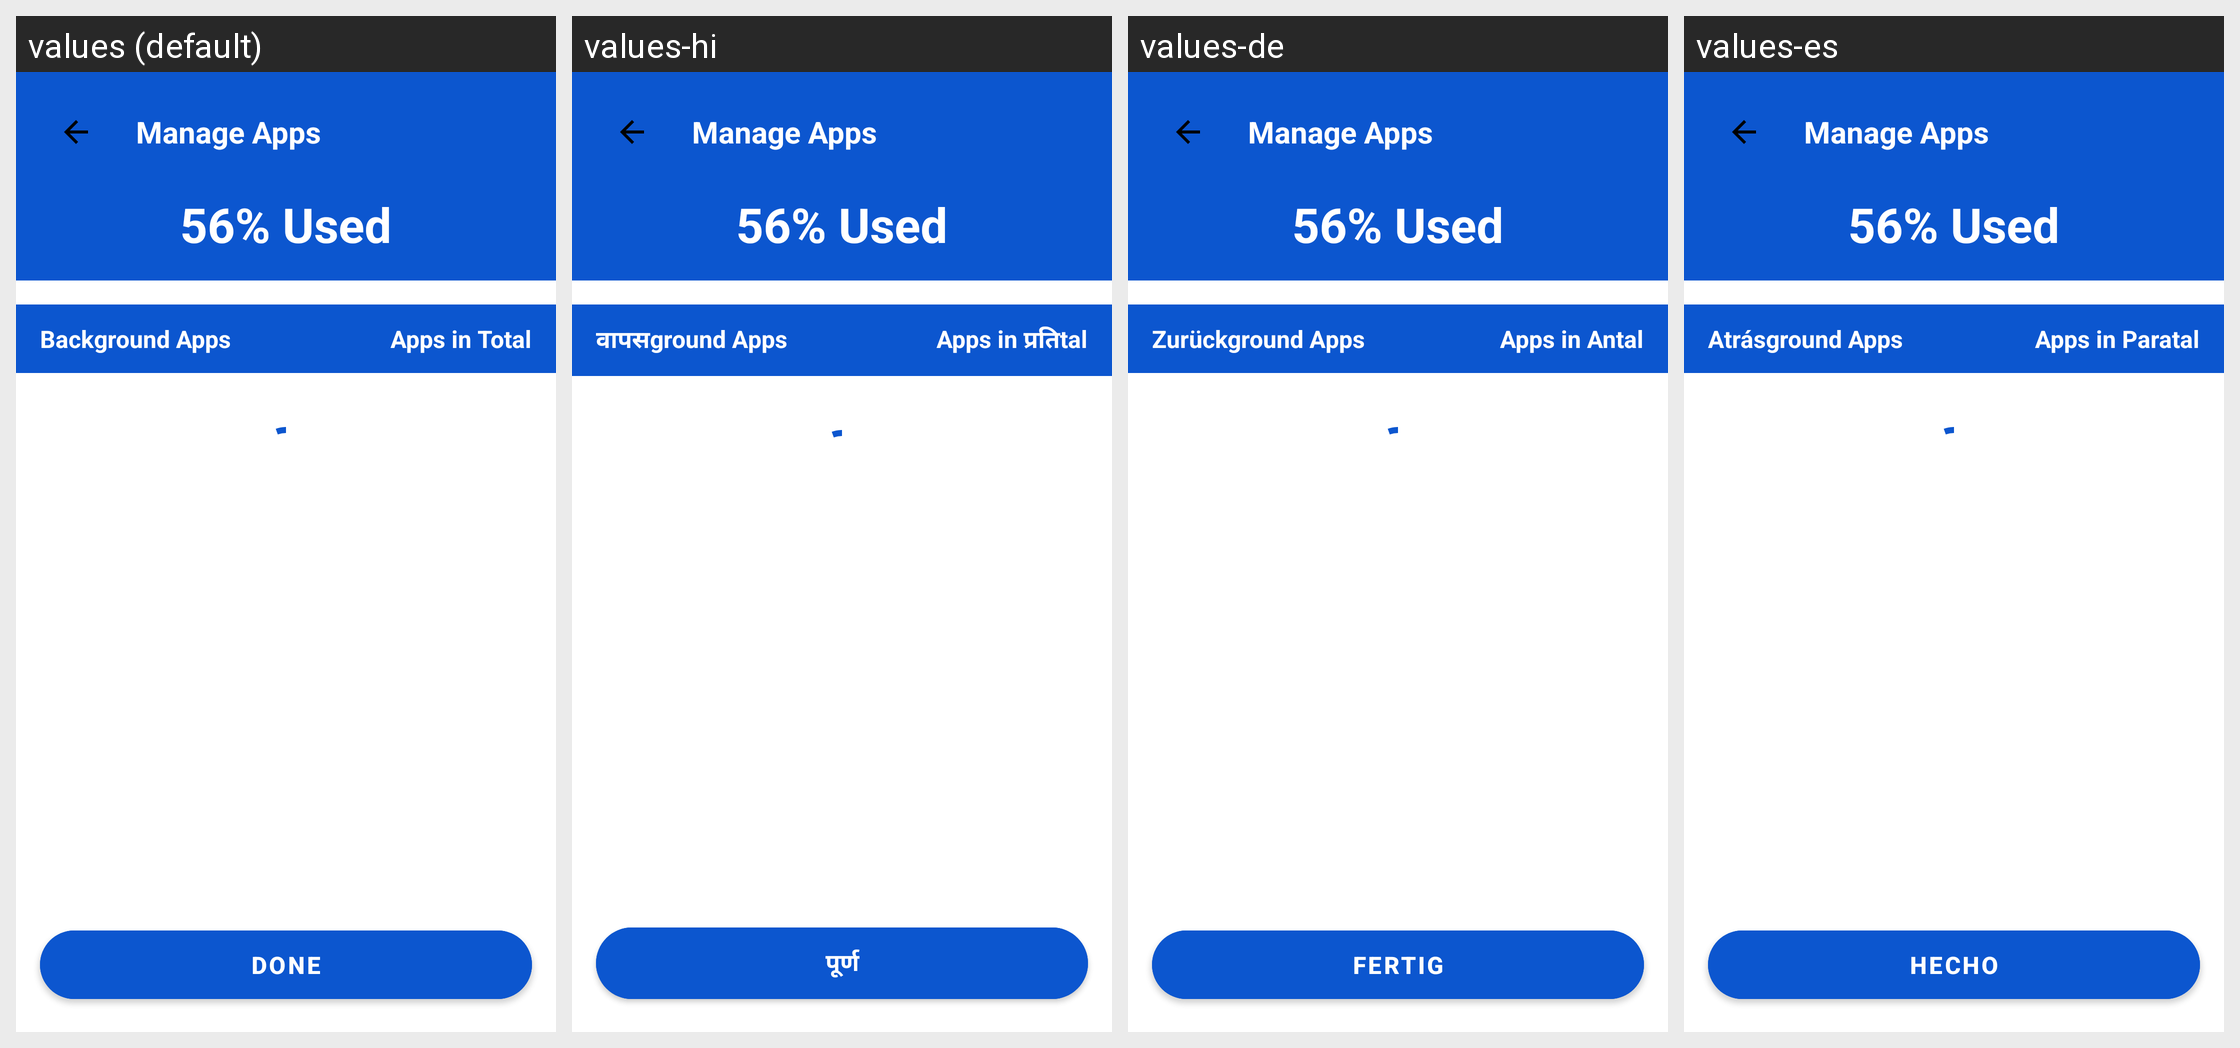

Strings drawn on this Android screen and how each of the app's shown locales translates them:
Android screen res/layout/activity_manage_apps_detail.xml rendered under 4 locales, left to right: values (default), values-hi, values-de, values-es. Device: Nexus 5 (rendered at 1080×1920; each locale shown at half size, 540×960, under a caption strip naming it); theme Theme.Messages.
Strings drawn on this screen, with the default value and each locale's value (text and hints the layout hard-codes, and strings that could not be matched under every locale, appear in the picture but are not listed):

gen_activity_manage_apps_detail_text_2
  values: Manage Apps
  values-hi: Manage Apps
  values-de: Manage Apps
  values-es: Manage Apps

gen_activity_manage_apps_detail_text_3
  values: 56% Used
  values-hi: 56% Used
  values-de: 56% Used
  values-es: 56% Used

gen_activity_manage_apps_detail_text_4
  values: Background Apps
  values-hi: वापसground Apps
  values-de: Zurückground Apps
  values-es: Atrásground Apps

gen_activity_manage_apps_detail_text_5
  values: Apps in Total
  values-hi: Apps in प्रतिtal
  values-de: Apps in Antal
  values-es: Apps in Paratal

gen_activity_manage_apps_detail_text_6
  values: Done
  values-hi: पूर्ण
  values-de: Fertig
  values-es: Hecho
